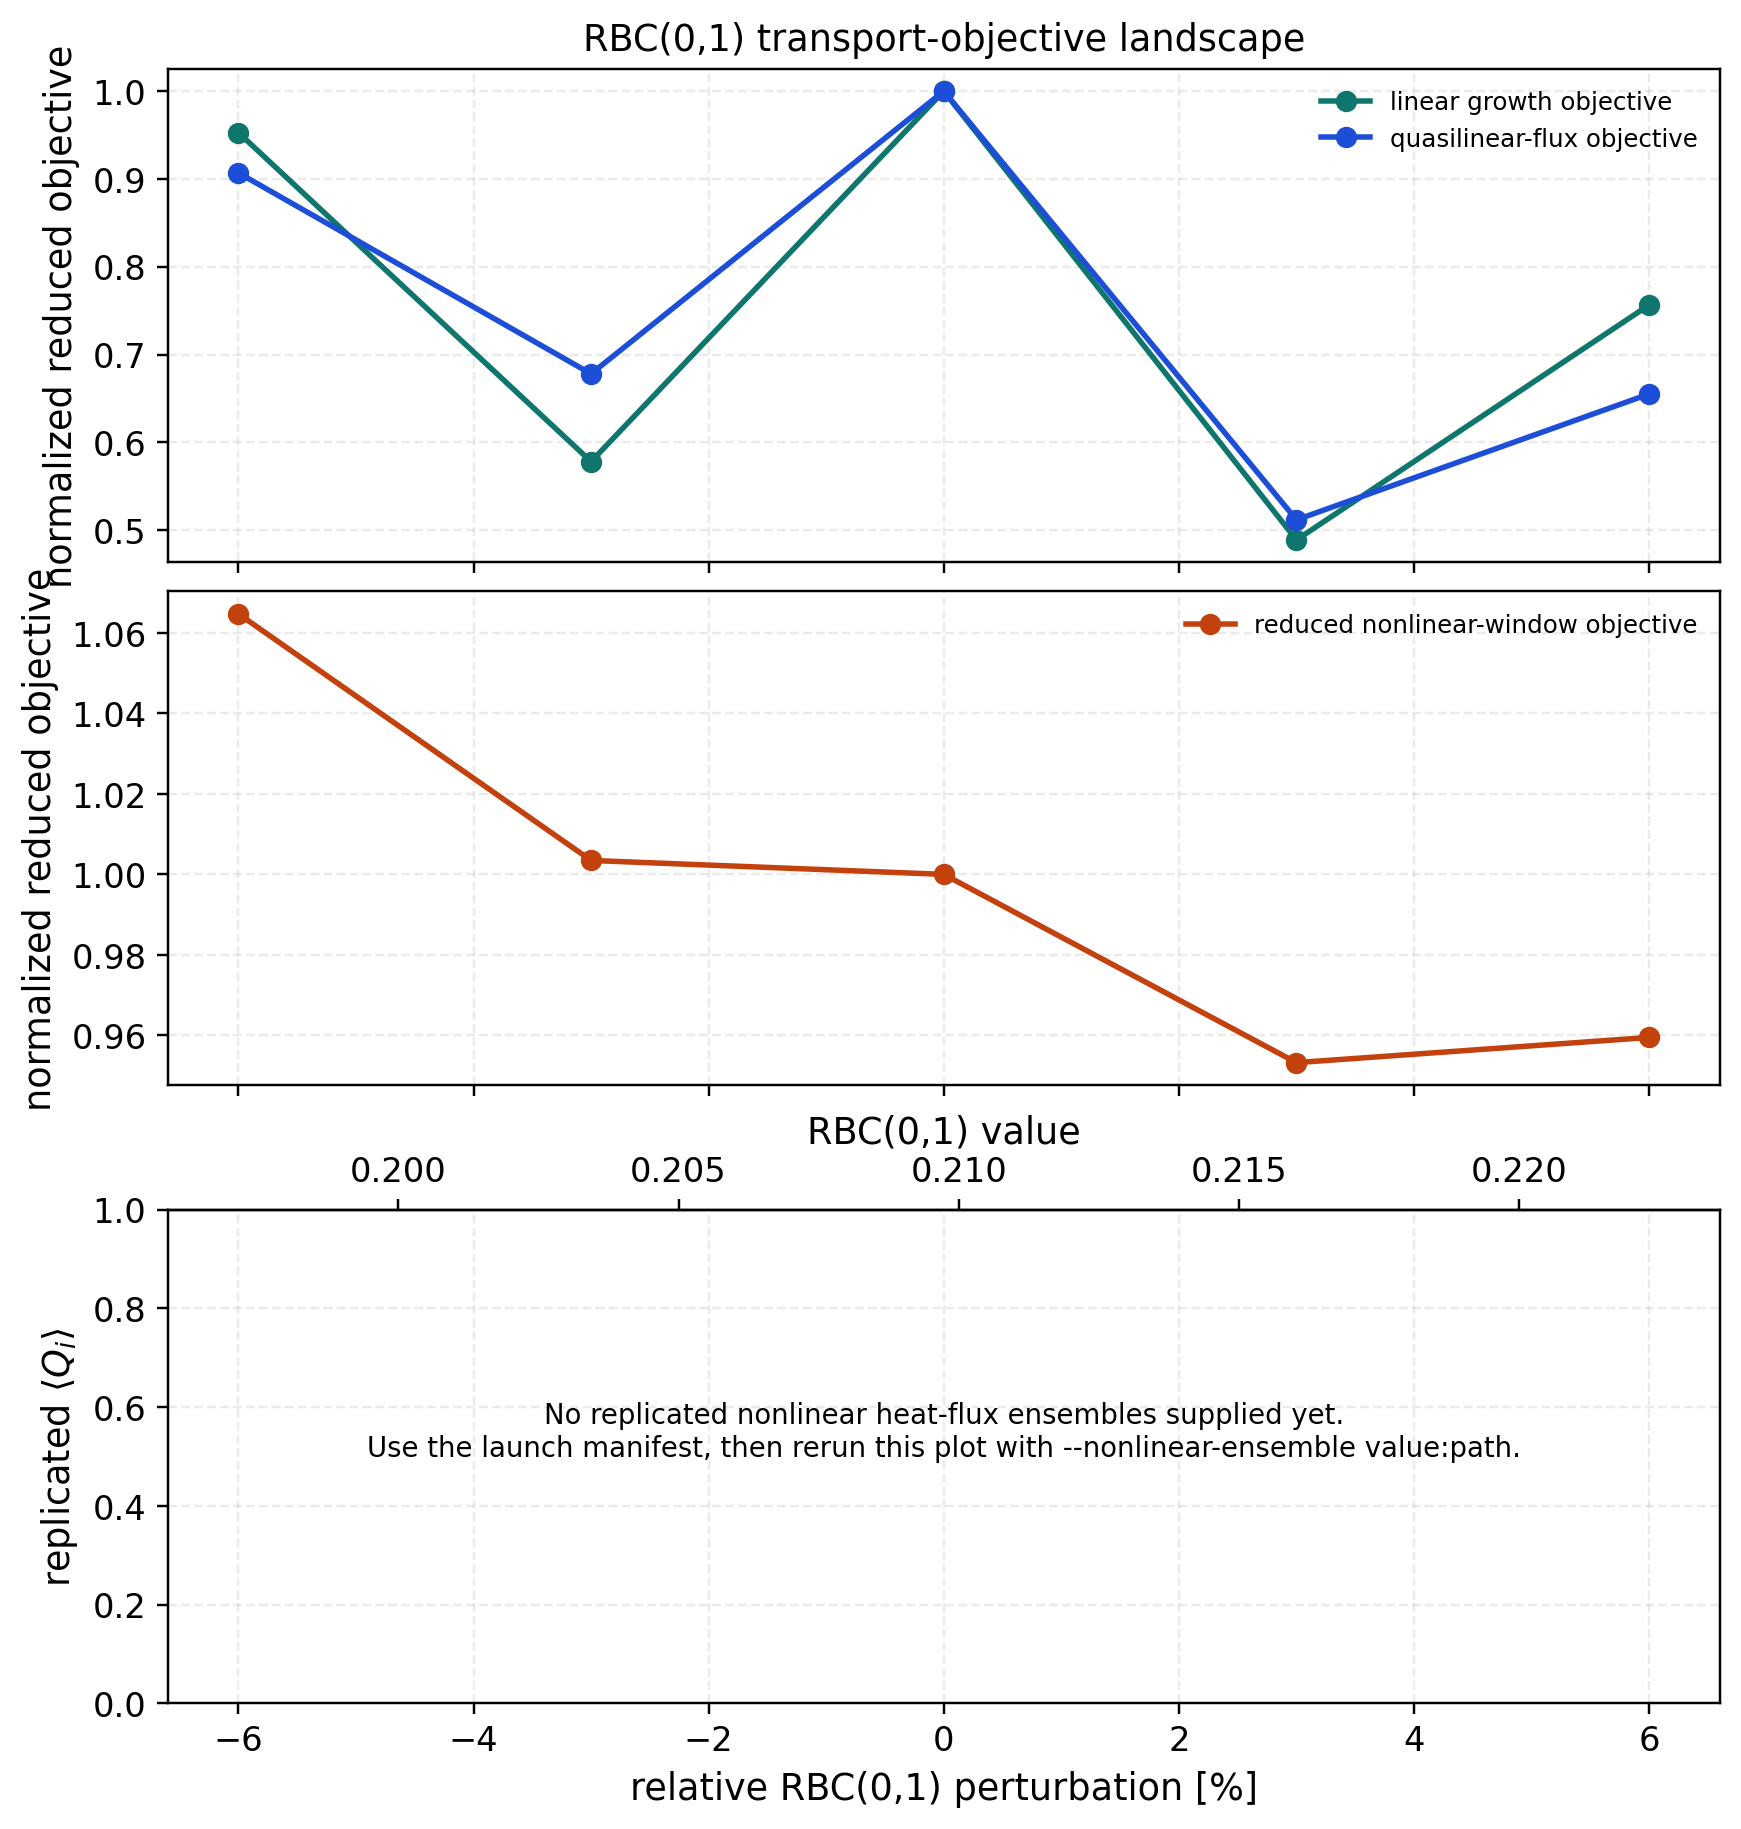

Source data for this figure (header and first rows):
label, relative_fraction, coefficient_value, input_path, growth, quasilinear_flux, nonlinear_window_heat_flux
m0p06, -0.06, 0.1971, tools_out/vmec_boundary_transport_landsc…, 0.001796, 0.004621, 0.06983
m0p03, -0.03, 0.2034, tools_out/vmec_boundary_transport_landsc…, 0.00109, 0.003455, 0.06581
0, 0.0, 0.2097, tools_out/vmec_boundary_transport_landsc…, 0.001885, 0.005095, 0.06558
p0p03, 0.03, 0.216, tools_out/vmec_boundary_transport_landsc…, 0.000922, 0.002608, 0.06251
p0p06, 0.06, 0.2223, tools_out/vmec_boundary_transport_landsc…, 0.001426, 0.003338, 0.06292
